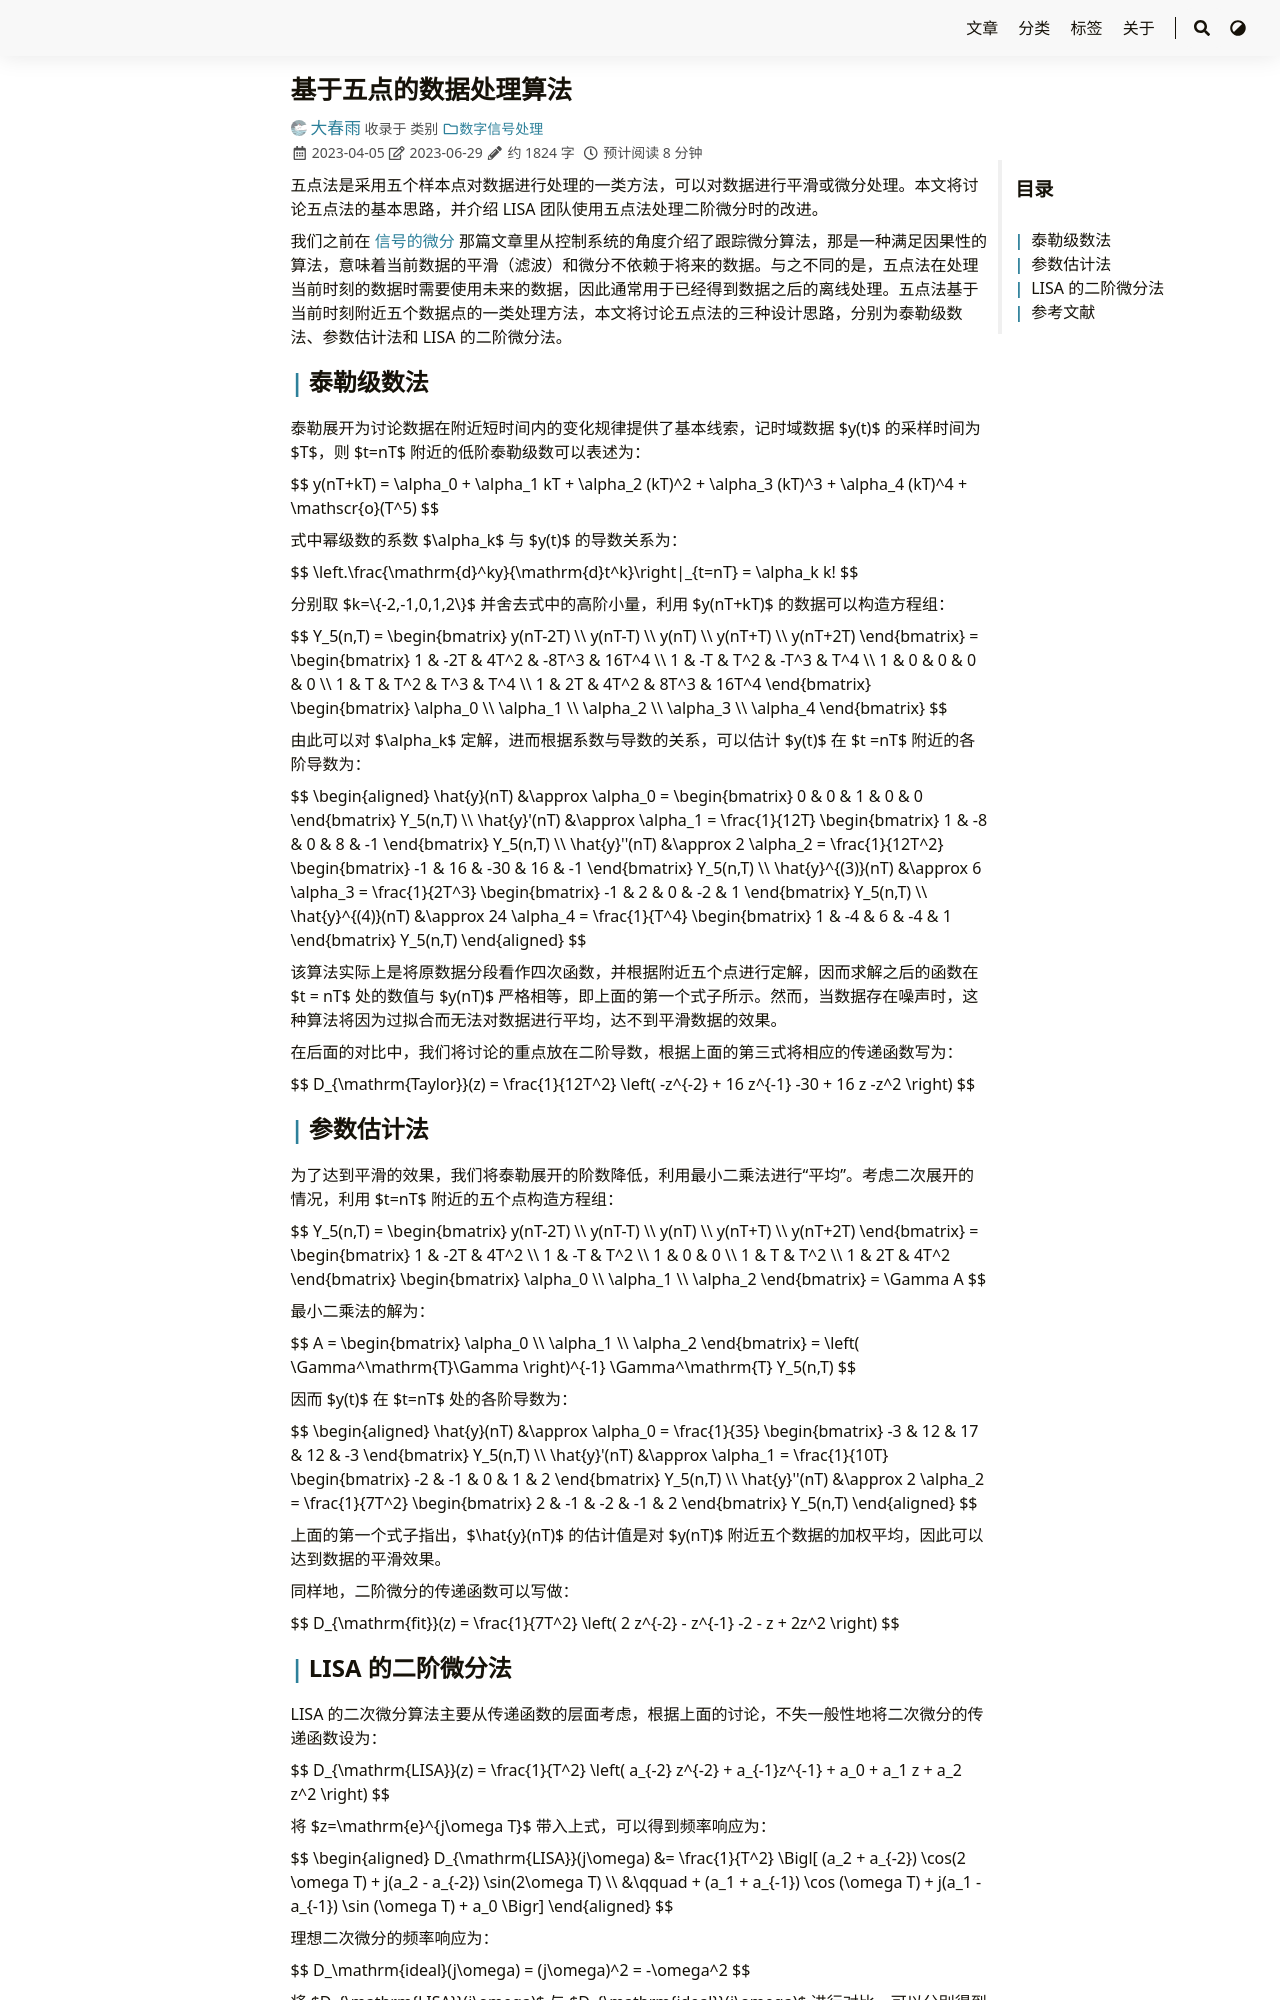

repository: iChunyu/iChunyu.github.io · page: fivepoints/index.html · generator: sphinx

---
title: "基于五点的数据处理算法"
date: 2023-04-05T15:44:26+08:00
tags: ["五点法","平滑","滤波","微分"]
categories: ["数字信号处理"]
draft: false
---

五点法是采用五个样本点对数据进行处理的一类方法，可以对数据进行平滑或微分处理。本文将讨论五点法的基本思路，并介绍 LISA 团队使用五点法处理二阶微分时的改进。

<!--more-->

我们之前在 [信号的微分]({{< ref "../diffSignal/index.md" >}}) 那篇文章里从控制系统的角度介绍了跟踪微分算法，那是一种满足因果性的算法，意味着当前数据的平滑（滤波）和微分不依赖于将来的数据。与之不同的是，五点法在处理当前时刻的数据时需要使用未来的数据，因此通常用于已经得到数据之后的离线处理。五点法基于当前时刻附近五个数据点的一类处理方法，本文将讨论五点法的三种设计思路，分别为泰勒级数法、参数估计法和 LISA 的二阶微分法。


## 泰勒级数法

泰勒展开为讨论数据在附近短时间内的变化规律提供了基本线索，记时域数据 $y(t)$ 的采样时间为 $T$，则 $t=nT$ 附近的低阶泰勒级数可以表述为：

{{< math >}}$$
y(nT+kT) = \alpha_0 + \alpha_1 kT + \alpha_2 (kT)^2 + \alpha_3 (kT)^3 + \alpha_4 (kT)^4 + \mathscr{o}(T^5)
$${{< /math >}}

式中幂级数的系数 $\alpha_k$ 与 $y(t)$ 的导数关系为：

{{< math >}}$$
\left.\frac{\mathrm{d}^ky}{\mathrm{d}t^k}\right|_{t=nT} = \alpha_k k!
$${{< /math >}}

分别取 {{< math >}}$k=\{-2,-1,0,1,2\}${{< /math >}} 并舍去式中的高阶小量，利用 $y(nT+kT)$ 的数据可以构造方程组：

{{< math >}}$$
Y_5(n,T) = \begin{bmatrix} y(nT-2T) \\ y(nT-T) \\ y(nT) \\ y(nT+T) \\ y(nT+2T) \end{bmatrix} =
\begin{bmatrix}
1 & -2T & 4T^2 & -8T^3 & 16T^4 \\
1 & -T & T^2 & -T^3 & T^4 \\
1 & 0 & 0 & 0 & 0 \\
1 & T & T^2 & T^3 & T^4 \\
1 & 2T & 4T^2 & 8T^3 & 16T^4
\end{bmatrix}
\begin{bmatrix} \alpha_0 \\ \alpha_1 \\ \alpha_2 \\ \alpha_3 \\ \alpha_4 \end{bmatrix}
$${{< /math >}}

由此可以对 $\alpha_k$ 定解，进而根据系数与导数的关系，可以估计 $y(t)$ 在 $t =nT$ 附近的各阶导数为：

{{< math >}}$$
\begin{aligned}
    \hat{y}(nT) &\approx \alpha_0 = \begin{bmatrix} 0 & 0 & 1 & 0 & 0 \end{bmatrix} Y_5(n,T) \\
    \hat{y}'(nT) &\approx \alpha_1 = \frac{1}{12T} \begin{bmatrix} 1 & -8 & 0 & 8 & -1 \end{bmatrix} Y_5(n,T) \\
    \hat{y}''(nT) &\approx 2 \alpha_2 = \frac{1}{12T^2} \begin{bmatrix} -1 & 16 & -30 & 16 & -1 \end{bmatrix} Y_5(n,T) \\
    \hat{y}^{(3)}(nT) &\approx 6 \alpha_3 = \frac{1}{2T^3} \begin{bmatrix} -1 & 2 & 0 & -2 & 1 \end{bmatrix} Y_5(n,T) \\
    \hat{y}^{(4)}(nT) &\approx 24 \alpha_4 = \frac{1}{T^4} \begin{bmatrix} 1 & -4 & 6 & -4 & 1 \end{bmatrix} Y_5(n,T)
\end{aligned}
$${{< /math >}}

该算法实际上是将原数据分段看作四次函数，并根据附近五个点进行定解，因而求解之后的函数在 $t = nT$ 处的数值与 $y(nT)$ 严格相等，即上面的第一个式子所示。然而，当数据存在噪声时，这种算法将因为过拟合而无法对数据进行平均，达不到平滑数据的效果。

在后面的对比中，我们将讨论的重点放在二阶导数，根据上面的第三式将相应的传递函数写为：

{{< math >}}$$
D_{\mathrm{Taylor}}(z) = \frac{1}{12T^2} \left( -z^{-2} + 16 z^{-1} -30 + 16 z  -z^2  \right)
$${{< /math >}}
